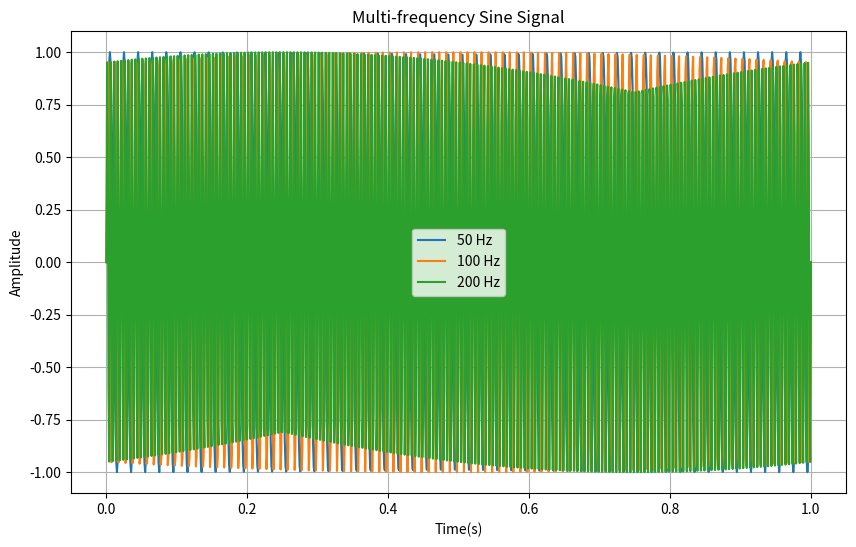

Recreate this plot in Python.
#Function with default parameters & multi-signal plot

import numpy as np
import matplotlib.pyplot as plt

def generate_sine(freq,duration=1,fs=1000):
    """
    Generate sine wave with default duration=1,fs=1000
    """
    t = np.linspace(0,duration,int(fs*duration))
    return t,np.sin(2*np.pi*freq*t)

#Plot 3 different frequency signals
plt.figure(figsize=(10,6))
freqs = [50,100,200]
for f in freqs:
    t,sig = generate_sine(f)
    plt.plot(t,sig,label=f"{f} Hz",linewidth=1.5)

plt.title("Multi-frequency Sine Signal")
plt.xlabel("Time(s)")
plt.ylabel("Amplitude")
plt.legend()
plt.grid(True)
plt.savefig("multi_signal.png",dpi=300,bbox_inches="tight")
plt.show()
